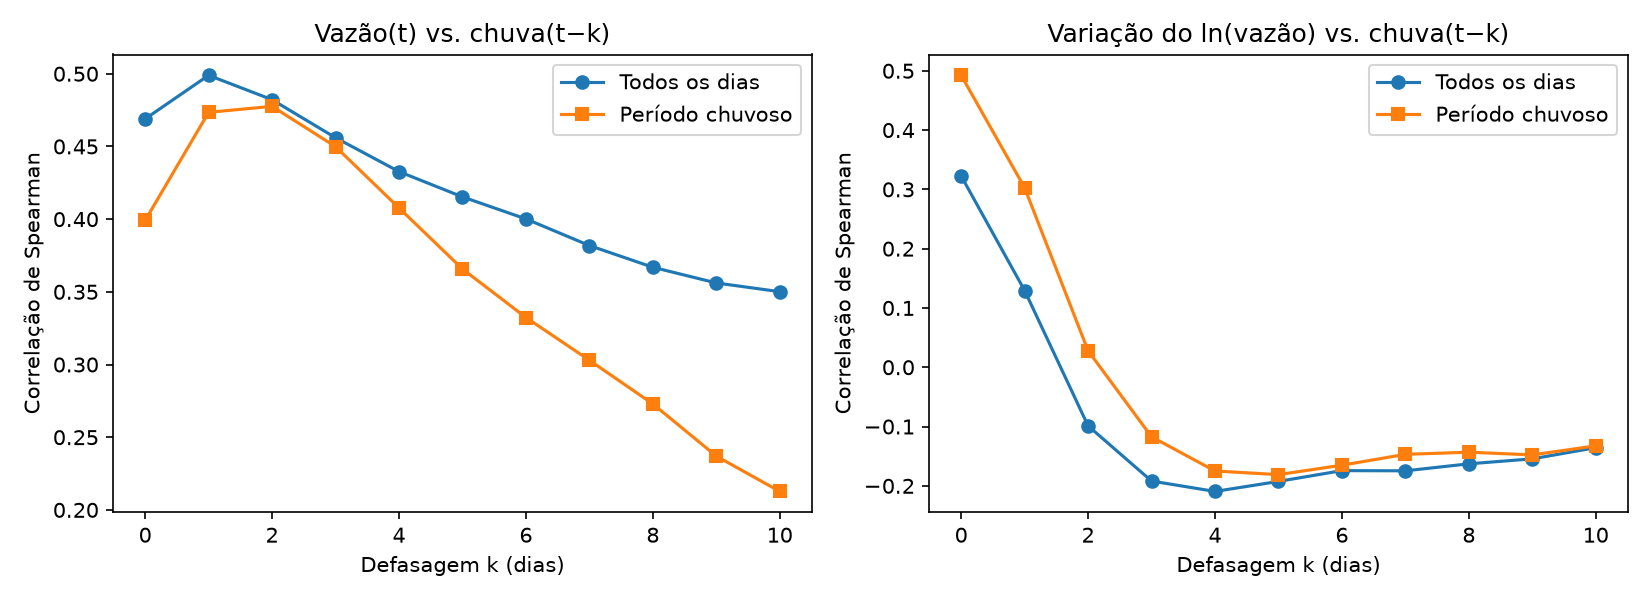

Data behind this chart, as committed beside it:
defasagem_dias, vazao_todos, vazao_chuvoso, dlogQ_todos, dlogQ_chuvoso
0, 0.469, 0.399, 0.323, 0.492
1, 0.499, 0.473, 0.129, 0.303
2, 0.482, 0.478, -0.099, 0.028
3, 0.456, 0.45, -0.192, -0.117
4, 0.433, 0.408, -0.209, -0.175
5, 0.415, 0.366, -0.193, -0.181
6, 0.4, 0.332, -0.174, -0.165
7, 0.382, 0.303, -0.175, -0.147
8, 0.367, 0.273, -0.163, -0.143
9, 0.356, 0.237, -0.154, -0.148
10, 0.35, 0.213, -0.136, -0.133
